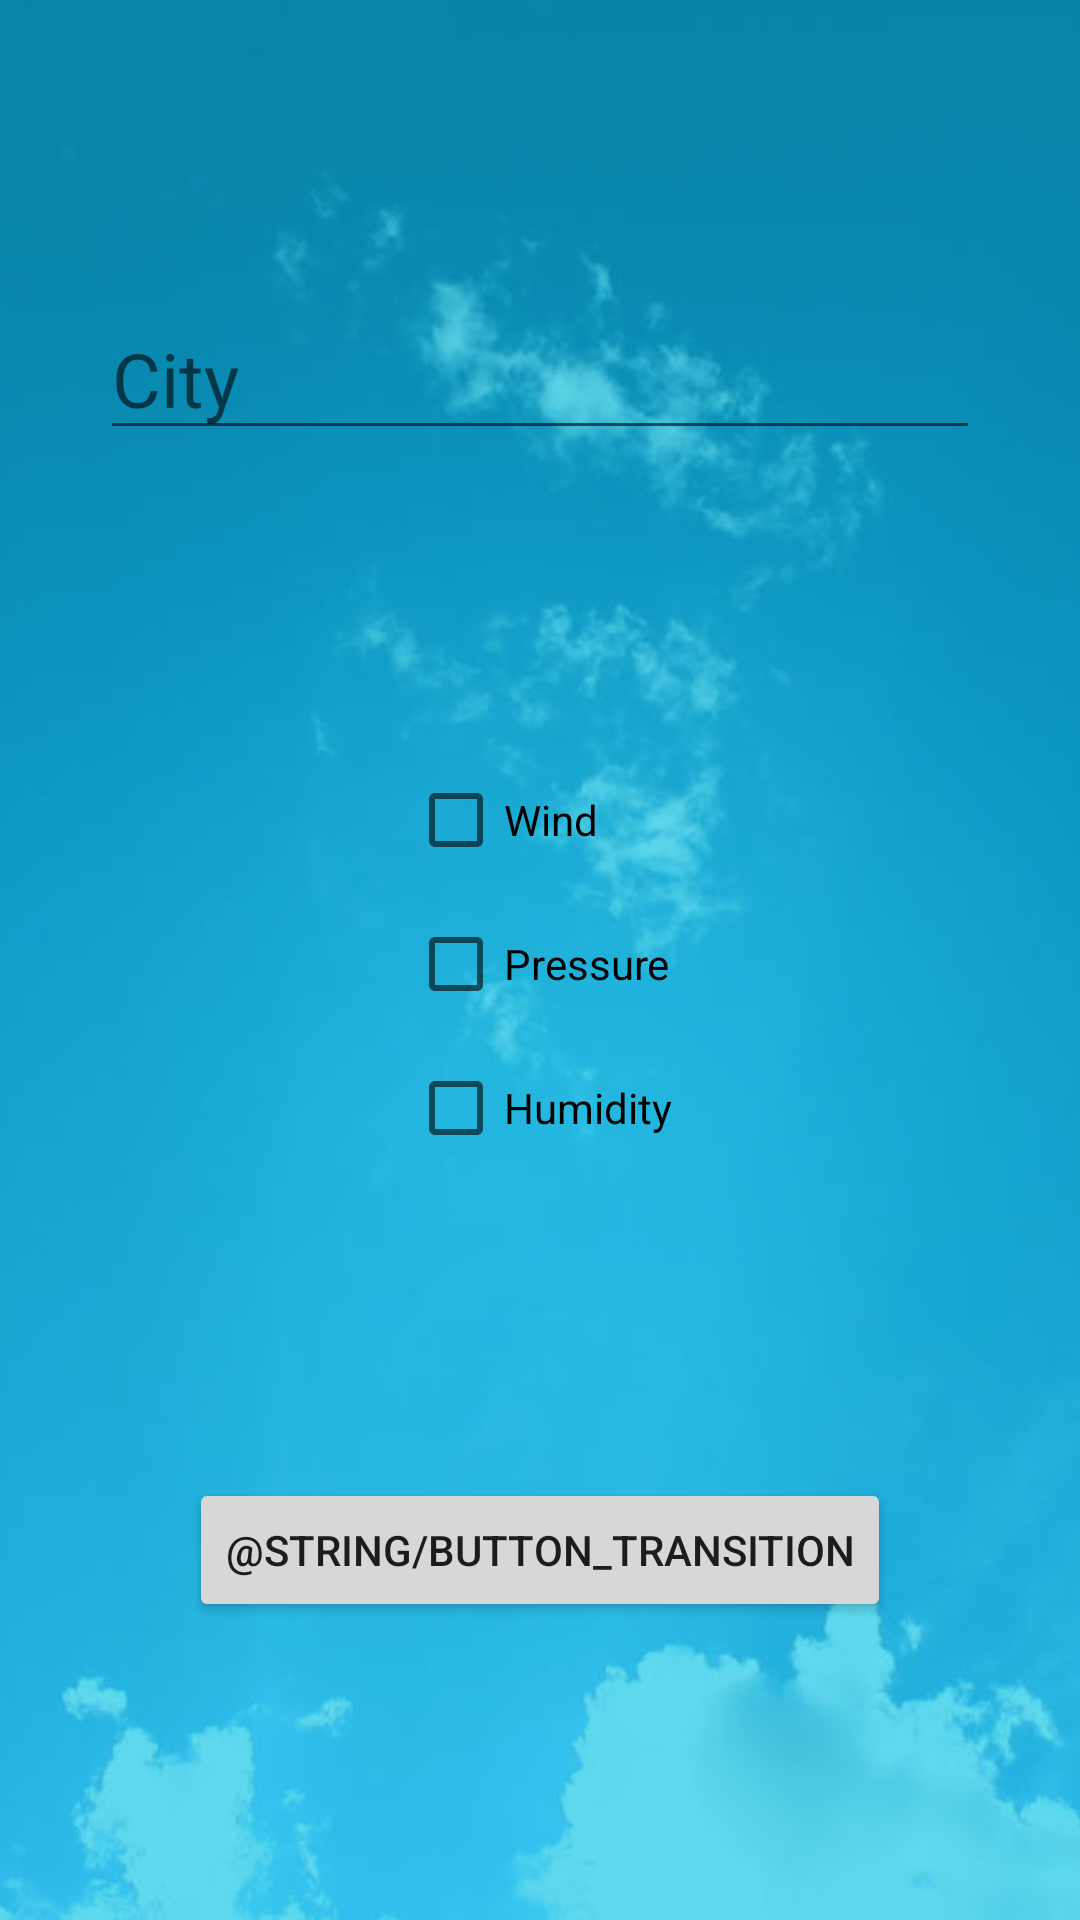

Reconstruct the res/layout file that produces this screen, plus the resources it refers to.
<!-- AndroidManifest.xml: application theme AppTheme -->
<!-- res/layout/activity_welcome.xml -->
<?xml version="1.0" encoding="utf-8"?>
<android.support.constraint.ConstraintLayout xmlns:android="http://schemas.android.com/apk/res/android"
    xmlns:app="http://schemas.android.com/apk/res-auto"
    android:layout_width="match_parent"
    android:layout_height="match_parent"
    xmlns:tools="http://schemas.android.com/tools"
    android:gravity="center"
    android:orientation="vertical">

    <ImageView
        android:id="@+id/background_image"
        android:layout_width="match_parent"
        android:layout_height="match_parent"
        android:scaleType="centerCrop"
        app:layout_constraintBottom_toBottomOf="parent"
        app:layout_constraintEnd_toEndOf="parent"
        app:layout_constraintStart_toStartOf="parent"
        app:layout_constraintTop_toTopOf="parent"
        app:srcCompat="@drawable/background"
        android:foreground="@color/filterDark"
        tools:ignore="ContentDescription" />

    <EditText
        android:id="@+id/et_city_name"
        android:layout_width="wrap_content"
        android:layout_height="wrap_content"
        android:ems="10"
        android:textSize="25sp"
        android:hint="@string/city_name_request"
        android:inputType="text"
        app:layout_constraintTop_toTopOf="parent"
        app:layout_constraintLeft_toLeftOf="parent"
        app:layout_constraintRight_toRightOf="parent"
        app:layout_constraintBottom_toTopOf="@+id/checkboxes_layout"/>

    <LinearLayout
        android:id="@+id/checkboxes_layout"
        android:layout_width="wrap_content"
        android:layout_height="wrap_content"
        android:orientation="vertical"
        app:layout_constraintBottom_toTopOf="@+id/button_transition"
        app:layout_constraintTop_toBottomOf="@+id/et_city_name"
        app:layout_constraintLeft_toLeftOf="parent"
        app:layout_constraintRight_toRightOf="parent">

        <CheckBox
            android:id="@+id/checkbox_wind"
            android:layout_width="wrap_content"
            android:layout_height="wrap_content"
            android:text="@string/title_wind" />

        <CheckBox
            android:id="@+id/checkbox_pressure"
            android:layout_width="wrap_content"
            android:layout_height="wrap_content"
            android:text="@string/title_pressure" />

        <CheckBox
            android:id="@+id/checkbox_humidity"
            android:layout_width="wrap_content"
            android:layout_height="wrap_content"
            android:text="@string/title_humidity" />
    </LinearLayout>

    <Button
        android:id="@+id/button_transition"
        android:layout_width="wrap_content"
        android:layout_height="wrap_content"
        android:onClick="onClickTransit"
        android:text="@string/button_transition"
        app:layout_constraintTop_toBottomOf="@+id/checkboxes_layout"
        app:layout_constraintBottom_toBottomOf="parent"
        app:layout_constraintRight_toRightOf="parent"
        app:layout_constraintLeft_toLeftOf="parent"/>
</android.support.constraint.ConstraintLayout>
<!-- resources referenced by this layout -->
<resources>
  <color name="filterDark">#804e77ad</color>
  <!-- drawable background: jpg bitmap (drawable, 29586 bytes) -->
  <string name="city_name_request">City</string>
  <string name="title_humidity">Humidity</string>
  <string name="title_pressure">Pressure</string>
  <string name="title_wind">Wind</string>
</resources>
